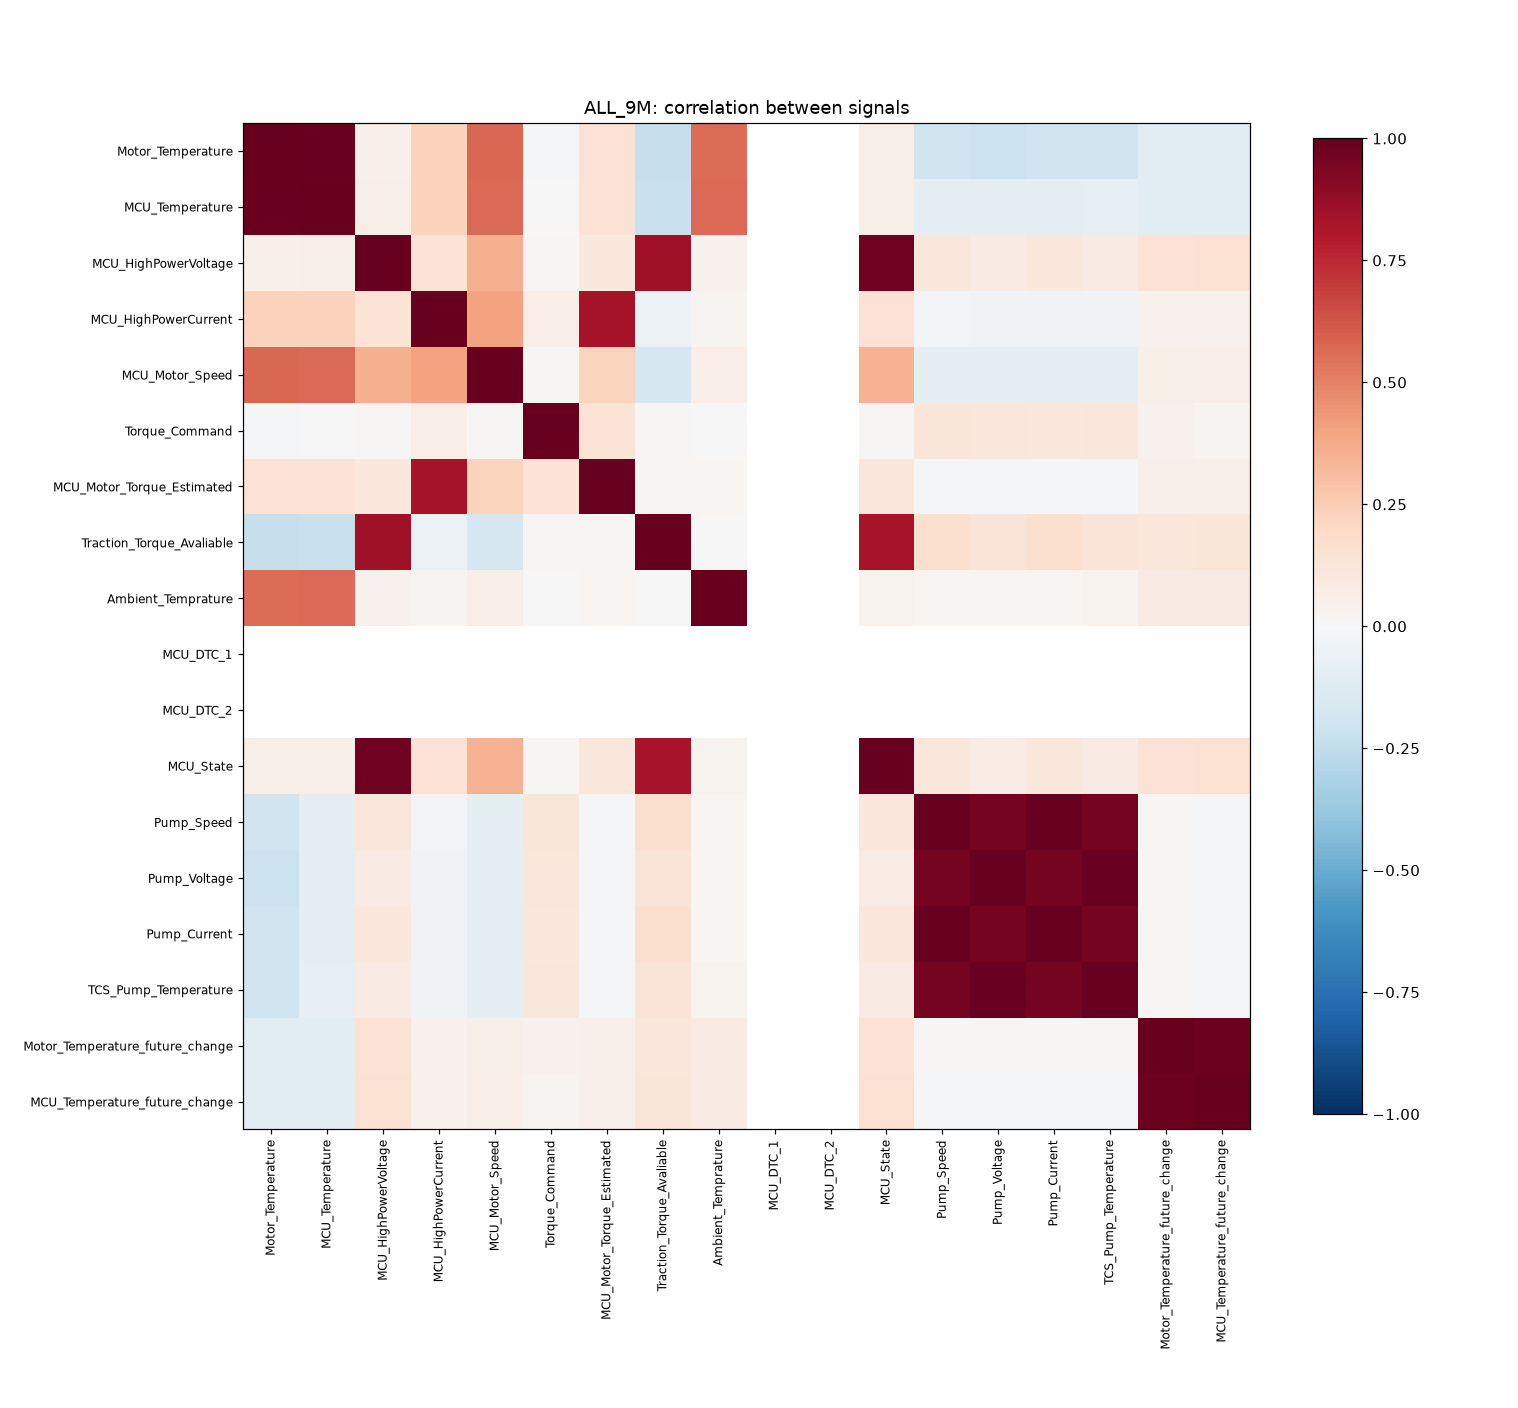

The file beside this chart, header and first rows:
, Motor_Temperature, MCU_Temperature, MCU_HighPowerVoltage, MCU_HighPowerCurrent, MCU_Motor_Speed, Torque_Command, MCU_Motor_Torque_Estimated, Traction_Torque_Avaliable, Ambient_Temprature, MCU_DTC_1, MCU_DTC_2, MCU_State, Pump_Speed, Pump_Voltage, Pump_Current, TCS_Pump_Temperature, Motor_Temperature_future_change, MCU_Temperature_future_change
Motor_Temperature, 1.0, 0.991, 0.051, 0.234, 0.571, -0.008, 0.142, -0.231, 0.557, , , 0.057, -0.198, -0.211, -0.198, -0.196, -0.112, -0.108
MCU_Temperature, 0.991, 1.0, 0.055, 0.232, 0.565, -0.005, 0.141, -0.224, 0.57, , , 0.061, -0.092, -0.098, -0.092, -0.081, -0.108, -0.112
MCU_HighPowerVoltage, 0.051, 0.055, 1.0, 0.14, 0.354, 0.012, 0.105, 0.847, 0.04, , , 0.976, 0.109, 0.08, 0.109, 0.083, 0.144, 0.153
MCU_HighPowerCurrent, 0.234, 0.232, 0.14, 1.0, 0.406, 0.07, 0.83, -0.061, 0.03, , , 0.146, -0.031, -0.034, -0.032, -0.032, 0.039, 0.04
MCU_Motor_Speed, 0.571, 0.565, 0.354, 0.406, 1.0, 0.013, 0.224, -0.164, 0.065, , , 0.35, -0.093, -0.099, -0.093, -0.096, 0.056, 0.063
Torque_Command, -0.008, -0.005, 0.012, 0.07, 0.013, 1.0, 0.14, 0.011, 0.007, , , 0.013, 0.121, 0.115, 0.108, 0.117, 0.043, 0.024
MCU_Motor_Torque_Estimated, 0.142, 0.141, 0.105, 0.83, 0.224, 0.14, 1.0, 0.016, 0.023, , , 0.11, -0.018, -0.021, -0.02, -0.02, 0.052, 0.051
Traction_Torque_Avaliable, -0.231, -0.224, 0.847, -0.061, -0.164, 0.011, 0.016, 1.0, 0.007, , , 0.823, 0.159, 0.132, 0.159, 0.133, 0.117, 0.122
Ambient_Temprature, 0.557, 0.57, 0.04, 0.03, 0.065, 0.007, 0.023, 0.007, 1.0, , , 0.039, 0.02, 0.016, 0.02, 0.033, 0.086, 0.086
MCU_DTC_1, , , , , , , , , , , , , , , , , , 
MCU_DTC_2, , , , , , , , , , , , , , , , , , 
MCU_State, 0.057, 0.061, 0.976, 0.146, 0.35, 0.013, 0.11, 0.823, 0.039, , , 1.0, 0.106, 0.078, 0.105, 0.08, 0.141, 0.15
Pump_Speed, -0.198, -0.092, 0.109, -0.031, -0.093, 0.121, -0.018, 0.159, 0.02, , , 0.106, 1.0, 0.959, 0.998, 0.958, 0.014, -0.009
Pump_Voltage, -0.211, -0.098, 0.08, -0.034, -0.099, 0.115, -0.021, 0.132, 0.016, , , 0.078, 0.959, 1.0, 0.957, 0.992, 0.01, -0.019
Pump_Current, -0.198, -0.092, 0.109, -0.032, -0.093, 0.108, -0.02, 0.159, 0.02, , , 0.105, 0.998, 0.957, 1.0, 0.956, 0.014, -0.01
TCS_Pump_Temperature, -0.196, -0.081, 0.083, -0.032, -0.096, 0.117, -0.02, 0.133, 0.033, , , 0.08, 0.958, 0.992, 0.956, 1.0, 0.009, -0.019
Motor_Temperature_future_change, -0.112, -0.108, 0.144, 0.039, 0.056, 0.043, 0.052, 0.117, 0.086, , , 0.141, 0.014, 0.01, 0.014, 0.009, 1.0, 0.981
MCU_Temperature_future_change, -0.108, -0.112, 0.153, 0.04, 0.063, 0.024, 0.051, 0.122, 0.086, , , 0.15, -0.009, -0.019, -0.01, -0.019, 0.981, 1.0
